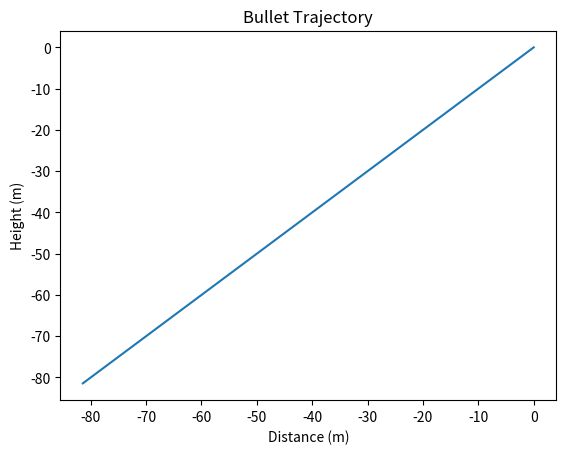

Generate this figure with matplotlib:
import numpy as np
import matplotlib.pyplot as plt

# Constants
g = 9.8  # acceleration due to gravity (m/s^2)
C_d = 0.5  # drag coefficient (dimensionless)
rho_0 = 1.225  # air density at sea level (kg/m^3)
T_0 = 288.15  # temperature at sea level (K)
P_0 = 101325.0  # pressure at sea level (Pa)
R = 287.05  # gas constant for air (J/kg-K)
L = -0.0065  # atmospheric lapse rate (K/m)

def air_density(h):
    """Calculate air density based on altitude"""
    T = T_0 + L * h  # temperature at altitude h
    P = P_0 * (T / T_0)**(-g / (R * L))  # pressure at altitude h
    rho = P / (R * T)  # air density at altitude h
    return rho

def air_drag_force(v, rho, A, m):
    """Calculate air drag force"""
    F_drag = 0.5 * rho * v**2 * C_d * A  # air drag force
    return -F_drag

def bullet_trajectory(v0, h0, angle, bullet_mass, bullet_radius):
    """Calculate bullet trajectory"""
    x0 = 0.0  # initial x position (m)
    y0 = h0  # initial y position (m)
    v0x = v0 * np.cos(angle)  # initial x velocity (m/s)
    v0y = v0 * np.sin(angle)  # initial y velocity (m/s)
    t = 0.0  # initial time (s)
    dt = 0.01  # time step (s)
    x = [x0]  # list to store x positions
    y = [y0]  # list to store y positions
    vx = v0x  # initial x velocity (m/s)
    vy = v0y  # initial y velocity (m/s)
    while y[-1] >= 0:
        rho = air_density(y[-1])  # air density at current altitude
        A = np.pi * bullet_radius**2  # bullet cross-sectional area
        m = bullet_mass  # bullet mass (kg)
        F_drag = air_drag_force(np.sqrt(vx**2 + vy**2), rho, A, m)  # air drag force
        ax = F_drag * vx / m  # x acceleration (m/s^2
        ay = F_drag * vy / m - g  # y acceleration (m/s^2)
        vx = vx + ax * dt  # updated x velocity (m/s)
        vy = vy + ay * dt  # updated y velocity (m/s)
        x.append(x[-1] + vx * dt)  # updated x position (m)
        y.append(y[-1] + vy * dt)  # updated y position (m)
        t = t + dt  # updated time (s)
    return x, y

# Test the function with initial velocity = 800 m/s, initial height = 0 m, angle = 45 degrees,
# bullet mass = 0.01 kg, and bullet radius = 0.005 m
x, y = bullet_trajectory(800, 0, np.deg2rad(45), 0.01, 0.005)

# Plot the trajectory
plt.plot(x, y)
plt.xlabel("Distance (m)")
plt.ylabel("Height (m)")
plt.title("Bullet Trajectory")
plt.show()
